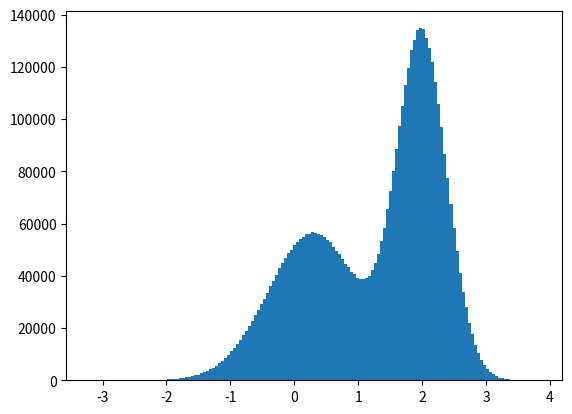

Reproduce this figure in Python. (Note: this script raises an exception after producing the figure.)
import numpy as np
import matplotlib.pyplot as plt

size = 1e+07
z = np.random.normal(loc = 1.4,scale = 1.2, size = int(size))
sigma = 1.2
qz = 1/(np.sqrt(2*np.pi)*sigma**2)*np.exp(-0.5*(z-1.4)**2/sigma**2)
k = 3
u = np.random.uniform(low = 0, high = k*qz, size = int(size))

pz =  0.3*np.exp(-(z-0.3)**2) + 0.7* np.exp(-(z-2.)**2/0.3)
sample = z[pz >= u]
plt.hist(sample,bins=150,normed = True)